6-way image classification set "processed" from GitHub (Kavya1245/RecycleVision); label vocabulary: cardboard, glass, metal, paper, plastic, trash.

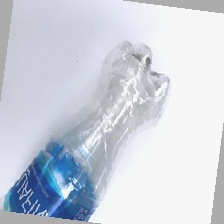
Label: plastic

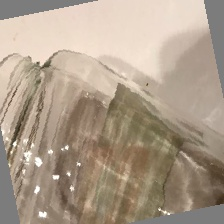
Label: glass

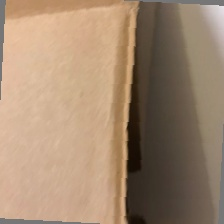
Label: cardboard

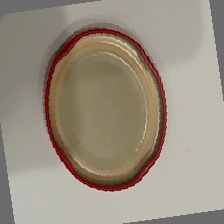
Label: metal

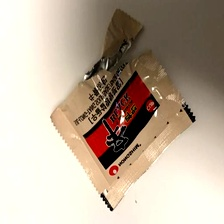
Label: trash

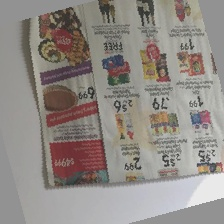
Label: paper
